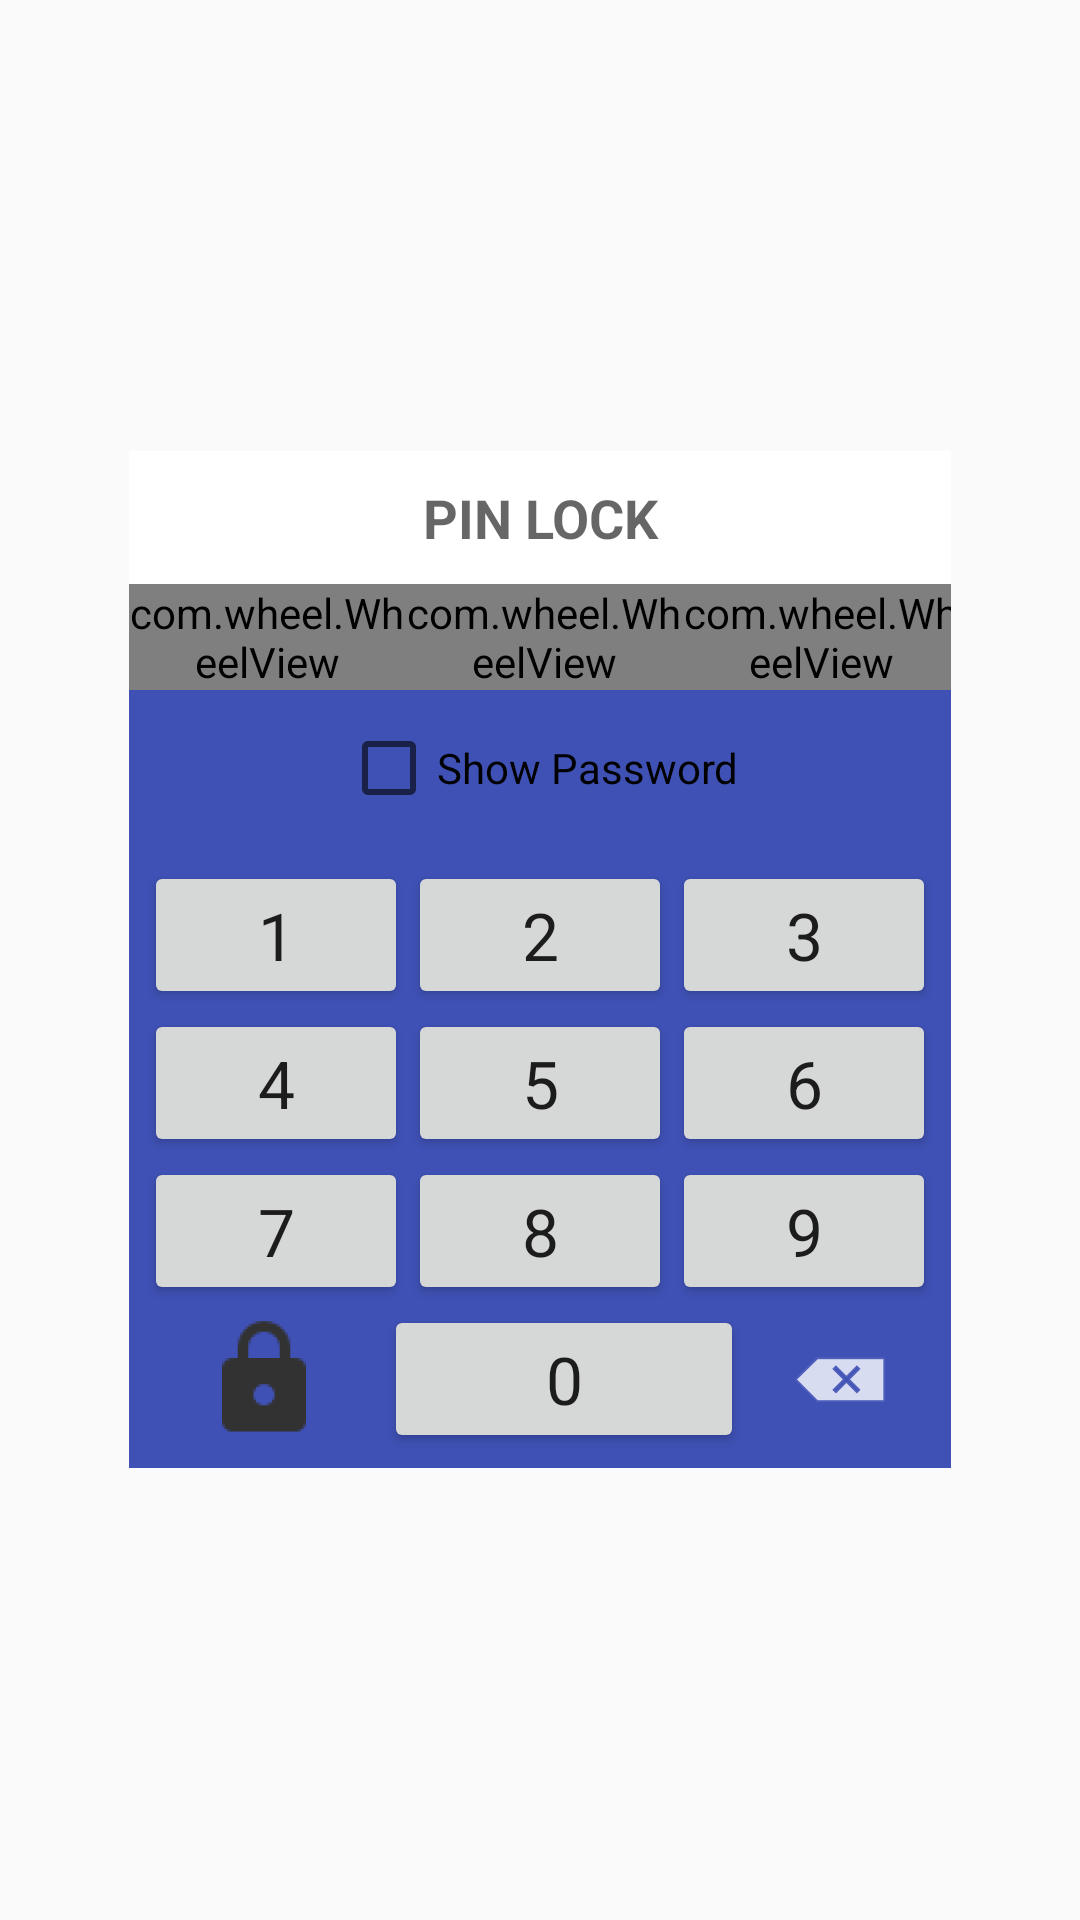

Android layout source for this screen:
<!-- AndroidManifest.xml: application theme AppTheme -->
<!-- res/layout/fragment_pin_code.xml -->
<RelativeLayout xmlns:android="http://schemas.android.com/apk/res/android"
    xmlns:tools="http://schemas.android.com/tools"
    android:id="@+id/root"
    android:layout_width="match_parent"
    android:layout_height="match_parent"
    android:gravity="center"
    android:background="@android:color/transparent"
    tools:context="com.pkj.wow.childlock.PinCodeFragment">

    <LinearLayout
        android:layout_width="wrap_content"
        android:layout_height="wrap_content"
        android:orientation="vertical"
        android:background="@color/colorPrimary"
        >
        <TextView
            android:layout_width="match_parent"
            android:layout_height="wrap_content"
            android:textAppearance="?android:attr/textAppearanceMedium"
            android:text="PIN LOCK"
            android:textStyle="bold"
            android:id="@+id/textView"
            android:padding="10dp"
            android:background="@color/white"
            android:gravity="center"
            android:layout_gravity="center_horizontal" />

        <RelativeLayout
            android:layout_width="match_parent"
            android:layout_height="wrap_content">

            <ImageView
                android:layout_width="match_parent"
                android:layout_height="wrap_content"
                android:layout_alignTop="@+id/wheel_layout"
                android:layout_alignBottom="@+id/wheel_layout"
                android:background="#eeeeee"
                 />

        <LinearLayout
            android:id="@+id/wheel_layout"
            android:layout_width="match_parent"
            android:layout_height="wrap_content"
            android:orientation="horizontal">

            <ImageView
                android:layout_width="wrap_content"
                android:layout_weight="1"
                android:layout_height="match_parent"
                android:layout_marginTop="5dp"
                android:layout_marginBottom="5dp" />

            <com.wheel.WheelView
                android:id="@+id/slot_1"
                style="@style/wheel"
                android:layout_width="wrap_content"
                android:layout_height="wrap_content"
                android:layout_weight="1" />

            <com.wheel.WheelView
                android:id="@+id/slot_2"
                style="@style/wheel"
                android:layout_width="wrap_content"
                android:layout_height="wrap_content"
                android:layout_weight="1" />

            <com.wheel.WheelView
                android:id="@+id/slot_3"
                style="@style/wheel"
                android:layout_width="wrap_content"
                android:layout_height="wrap_content"
                android:layout_weight="1" />

            <com.wheel.WheelView
                android:id="@+id/slot_4"
                style="@style/wheel"
                android:layout_width="wrap_content"
                android:layout_height="wrap_content"
                android:layout_weight="1" />

            <ImageView
                android:layout_width="wrap_content"
                android:layout_height="match_parent"
                android:layout_marginTop="5dp"
                android:layout_marginBottom="5dp"
                android:layout_weight="1" />


        </LinearLayout>
        </RelativeLayout>

        <CheckBox
            android:layout_width="wrap_content"
            android:layout_height="wrap_content"
            android:layout_margin="10dp"
            android:text="Show Password"
            android:id="@+id/cbShowPassword"
            android:layout_gravity="center_horizontal" />

        <LinearLayout
            android:id="@+id/number_layout"
            android:layout_width="wrap_content"
            android:layout_height="wrap_content"
            android:layout_below="@+id/wheel_layout"
            android:stretchColumns="*"
            android:orientation="vertical"
            android:layout_margin="5dp"
            >

            <LinearLayout
                android:layout_width="match_parent"
                android:layout_height="wrap_content"
                android:orientation="horizontal"
                android:layout_weight="1">

                <Button
                    android:id="@+id/btn1"
                    android:layout_width="wrap_content"
                    android:layout_height="wrap_content"
                    android:layout_weight="1"
                    android:onClick="setOnButtonKeyPress"
                    android:text="1"
                    style="@style/key" />

                <Button
                    android:id="@+id/btn2"
                    android:layout_width="wrap_content"
                    android:layout_height="wrap_content"
                    android:layout_weight="1"
                    android:onClick="setOnButtonKeyPress"
                    android:text="2"
                    style="@style/key" />

                <Button
                    android:id="@+id/btn3"
                    android:layout_width="wrap_content"
                    android:layout_height="wrap_content"
                    android:layout_weight="1"
                    android:onClick="setOnButtonKeyPress"
                    android:text="3"
                    style="@style/key" />
            </LinearLayout>

            <LinearLayout
                android:layout_width="match_parent"
                android:layout_height="wrap_content"
                android:orientation="horizontal"
                android:layout_weight="1">

                <Button
                    android:id="@+id/btn4"
                    android:layout_width="wrap_content"
                    android:layout_height="wrap_content"
                    android:layout_weight="1"
                    android:onClick="setOnButtonKeyPress"
                    android:text="4"
                    style="@style/key" />

                <Button
                    android:id="@+id/btn5"
                    android:layout_width="wrap_content"
                    android:layout_height="wrap_content"
                    android:layout_weight="1"
                    android:onClick="setOnButtonKeyPress"
                    android:text="5"
                    style="@style/key" />

                <Button
                    android:id="@+id/btn6"
                    android:layout_width="wrap_content"
                    android:layout_height="wrap_content"
                    android:layout_weight="1"
                    android:onClick="setOnButtonKeyPress"
                    android:text="6"
                    style="@style/key" />
            </LinearLayout>

            <LinearLayout
                android:layout_width="match_parent"
                android:layout_height="wrap_content"
                android:orientation="horizontal"
                android:layout_weight="1">

                <Button
                    android:id="@+id/btn7"
                    android:layout_width="wrap_content"
                    android:layout_height="wrap_content"
                    android:layout_weight="1"
                    android:onClick="setOnButtonKeyPress"
                    android:text="7"
                    style="@style/key" />

                <Button
                    android:id="@+id/btn8"
                    android:layout_width="wrap_content"
                    android:layout_height="wrap_content"
                    android:layout_weight="1"
                    android:onClick="setOnButtonKeyPress"
                    android:text="8"
                    style="@style/key" />

                <Button
                    android:id="@+id/btn9"
                    android:layout_width="wrap_content"
                    android:layout_height="wrap_content"
                    android:layout_weight="1"
                    android:onClick="setOnButtonKeyPress"
                    android:text="9"
                    style="@style/key" />
            </LinearLayout>

            <LinearLayout
                android:layout_width="match_parent"
                android:layout_height="wrap_content"
                android:orientation="horizontal"
                android:layout_weight="1">

                <ImageButton
                    android:id="@+id/btn_lock"
                    android:layout_width="wrap_content"
                    android:layout_height="match_parent"
                    android:layout_weight="1"
                    android:text=""
                    style="@style/key"
                    android:src="@mipmap/ic_lock"
                    android:background="@android:color/transparent"
                    android:scaleType="center" />

                <Button
                    android:id="@+id/btn0"
                    android:layout_width="wrap_content"
                    android:layout_height="wrap_content"
                    android:layout_weight="1"
                    android:onClick="setOnButtonKeyPress"
                    android:text="0"
                    style="@style/key" />

                <ImageButton
                    android:id="@+id/btn_back"
                    android:layout_width="wrap_content"
                    android:layout_height="match_parent"
                    android:layout_weight="1"
                    android:onClick="setOnButtonKeyPress"
                    android:src="@android:drawable/ic_input_delete"
                    android:background="@android:color/transparent"
                    android:scaleType="center"/>
            </LinearLayout>
        </LinearLayout>


    </LinearLayout>
</RelativeLayout>
<!-- resources referenced by this layout -->
<resources>
  <color name="colorPrimary">#3F51B5</color>
  <color name="white">#FFFFFF</color>
  <!-- mipmap ic_lock: png bitmap (mipmap-hdpi, 884 bytes) -->
  <style name="key" parent="AppTheme">
          <item name="android:textSize">22sp</item>
      </style>
  <style name="AppTheme" parent="Theme.AppCompat.Light.DarkActionBar">
          
          <item name="colorPrimary">@color/colorPrimary</item>
          <item name="colorPrimaryDark">@color/colorPrimaryDark</item>
          <item name="colorAccent">@color/colorAccent</item>
      </style>
  <color name="colorPrimaryDark">#303F9F</color>
  <color name="colorAccent">#FF4081</color>
</resources>
